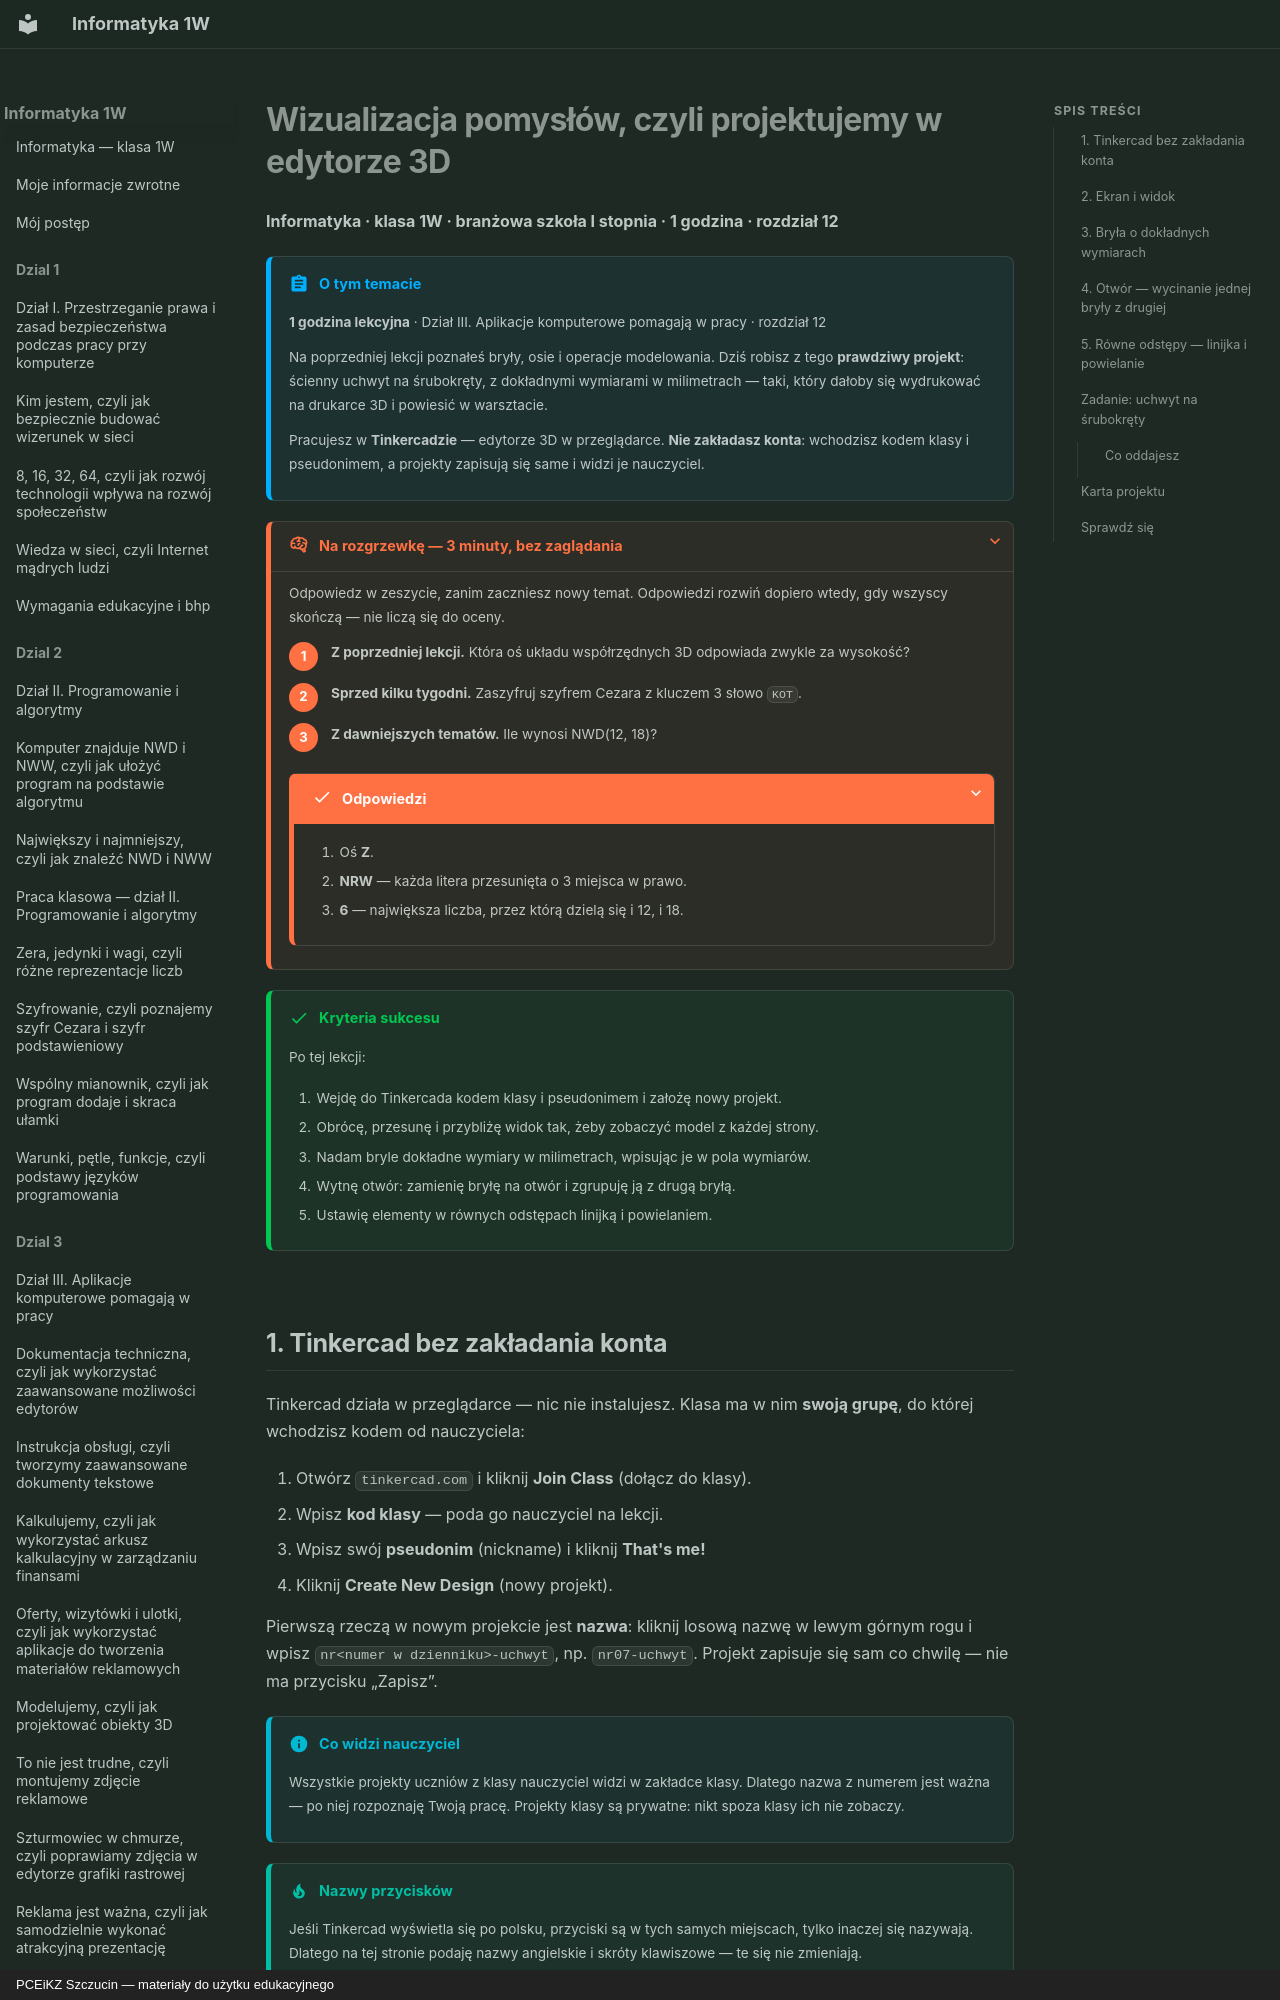

repository: JosiMate/inf-sb · page: dzial-3/wizualizacja-pomyslow-edytor-3d/index.html · generator: mkdocs · copyright: PCEiKZ Szczucin — materiały do użytku edukacyjnego

# Wizualizacja pomysłów, czyli projektujemy w edytorze 3D

**Informatyka · klasa 1W · branżowa szkoła I stopnia · 1 godzina · rozdział 12**

!!! abstract "O tym temacie"

    **1 godzina lekcyjna** · Dział III. Aplikacje komputerowe pomagają w pracy · rozdział 12

    Na poprzedniej lekcji poznałeś bryły, osie i operacje modelowania. Dziś
    robisz z tego **prawdziwy projekt**: ścienny uchwyt na śrubokręty, z
    dokładnymi wymiarami w milimetrach — taki, który dałoby się wydrukować
    na drukarce 3D i powiesić w warsztacie.

    Pracujesz w **Tinkercadzie** — edytorze 3D w przeglądarce. **Nie
    zakładasz konta**: wchodzisz kodem klasy i pseudonimem, a projekty
    zapisują się same i widzi je nauczyciel.

??? rozgrzewka "Na rozgrzewkę — 3 minuty, bez zaglądania"

    Odpowiedz w zeszycie, zanim zaczniesz nowy temat. Odpowiedzi rozwiń
    dopiero wtedy, gdy wszyscy skończą — nie liczą się do oceny.

    1. **Z poprzedniej lekcji.** Która oś układu współrzędnych 3D odpowiada
       zwykle za wysokość?
    2. **Sprzed kilku tygodni.** Zaszyfruj szyfrem Cezara z kluczem 3 słowo
       `KOT`.
    3. **Z dawniejszych tematów.** Ile wynosi NWD(12, 18)?

    ??? success "Odpowiedzi"

        1. Oś **Z**.
        2. **NRW** — każda litera przesunięta o 3 miejsca w prawo.
        3. **6** — największa liczba, przez którą dzielą się i 12, i 18.

!!! success "Kryteria sukcesu"

    Po tej lekcji:

    1. Wejdę do Tinkercada kodem klasy i pseudonimem i założę nowy projekt.
    2. Obrócę, przesunę i przybliżę widok tak, żeby zobaczyć model z każdej strony.
    3. Nadam bryle dokładne wymiary w milimetrach, wpisując je w pola wymiarów.
    4. Wytnę otwór: zamienię bryłę na otwór i zgrupuję ją z drugą bryłą.
    5. Ustawię elementy w równych odstępach linijką i powielaniem.

## 1. Tinkercad bez zakładania konta

Tinkercad działa w przeglądarce — nic nie instalujesz. Klasa ma w nim
**swoją grupę**, do której wchodzisz kodem od nauczyciela:

1. Otwórz `tinkercad.com` i kliknij **Join Class** (dołącz do klasy).
2. Wpisz **kod klasy** — poda go nauczyciel na lekcji.
3. Wpisz swój **pseudonim** (nickname) i kliknij **That's me!**
4. Kliknij **Create New Design** (nowy projekt).

Pierwszą rzeczą w nowym projekcie jest **nazwa**: kliknij losową nazwę
w lewym górnym rogu i wpisz `nr<numer w dzienniku>-uchwyt`, np. `nr07-uchwyt`.
Projekt zapisuje się sam co chwilę — nie ma przycisku „Zapisz”.

!!! info "Co widzi nauczyciel"

    Wszystkie projekty uczniów z klasy nauczyciel widzi w zakładce klasy.
    Dlatego nazwa z numerem jest ważna — po niej rozpoznaję Twoją pracę.
    Projekty klasy są prywatne: nikt spoza klasy ich nie zobaczy.

!!! tip "Nazwy przycisków"

    Jeśli Tinkercad wyświetla się po polsku, przyciski są w tych samych
    miejscach, tylko inaczej się nazywają. Dlatego na tej stronie podaję nazwy
    angielskie i skróty klawiszowe — te się nie zmieniają.

## 2. Ekran i widok

Na środku jest **płaszczyzna robocza** — niebieska siatka, na której stawiasz
bryły. Każde pole siatki to milimetry. Po prawej jest panel z bryłami
(*Basic Shapes*): wystarczy przeciągnąć bryłę na siatkę.

| Chcesz… | Zrób tak |
| --- | --- |
| obrócić widok dookoła modelu | przeciągnij **prawym** przyciskiem myszy |
| przesunąć widok | przeciągnij **środkowym** przyciskiem (kółkiem) |
| przybliżyć lub oddalić | kręć kółkiem myszy |
| pokazać zaznaczoną bryłę na cały ekran | klawisz ++f++ |
| cofnąć ostatni ruch | ++ctrl+z++ |
